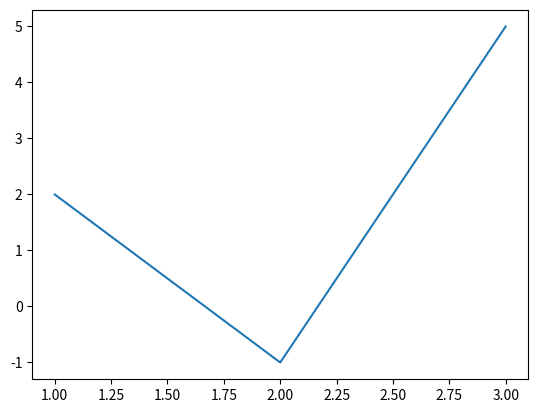

Generate this figure with matplotlib:
# -*- coding: utf-8 -*-
"""
Created on Thu Jul 19 14:54:20 2018

@author: DELL
"""

import matplotlib.pyplot as plt
import numpy as np

x=[1,2,3]
y=[2,-1,5]

plt.plot(x,y)
plt.show()